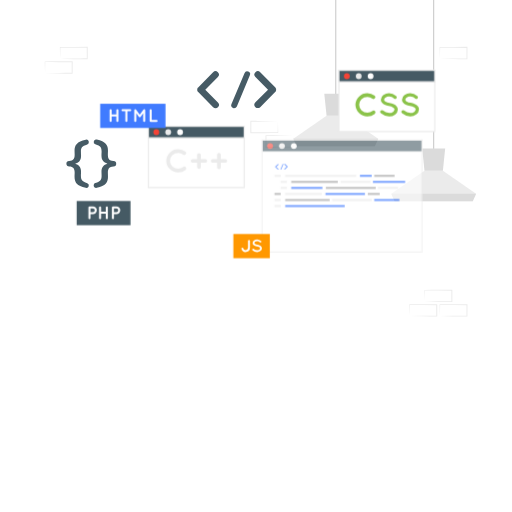
t = 0.00 s
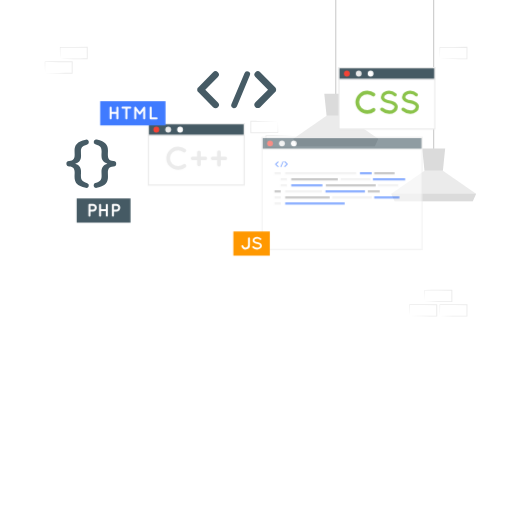
t = 0.19 s
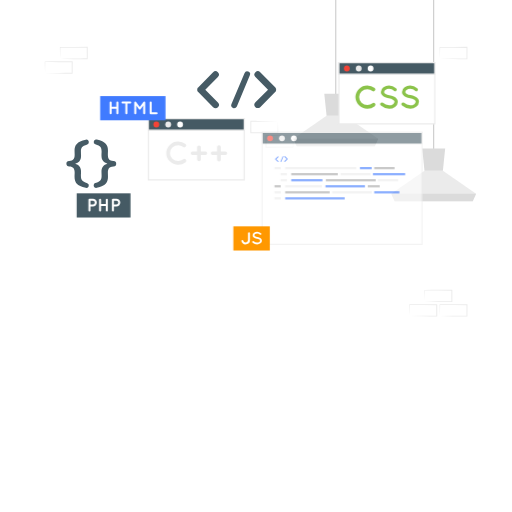
t = 0.56 s
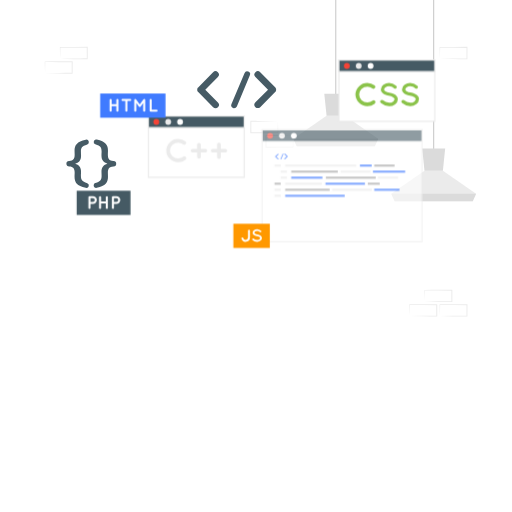
t = 0.75 s
t = 0.94 s: frame unchanged from t = 0.56 s, image omitted
t = 1.31 s: frame unchanged from t = 0.19 s, image omitted

The animated SVG that drew these frames (rendered in a browser with its animation timeline set to each time). Animation: 1 CSS @keyframes rule; one cycle of 1.50 s, repeats indefinitely.

<svg xmlns="http://www.w3.org/2000/svg" xmlns:xlink="http://www.w3.org/1999/xlink" xmlns:svgjs="http://svgjs.com/svgjs" class="animated" id="freepik_stories-coding" viewBox="0 0 500 500" version="1.1"><style>svg#freepik_stories-coding:not(.animated) .animable {opacity: 0;}svg#freepik_stories-coding.animated #freepik--Screens--inject-100 {animation: 1.5s Infinite  linear floating;animation-delay: 0s;}            @keyframes floating {                0% {                    opacity: 1;                    transform: translateY(0px);                }                50% {                    transform: translateY(-10px);                }                100% {                    opacity: 1;                    transform: translateY(0px);                }            }        .animator-hidden { display: none; }</style><g id="freepik--background-complete--inject-100" class="animable" style="transform-origin: 254.305px 203.535px;"><path d="M72.8,172.6c0-.84.11-3.07.11-4,0-4.07-1.45-5.91-5.24-6-1.79-.11-2.84-1.17-2.84-2.67a2.68,2.68,0,0,1,2.84-2.68c3.79-.16,5.24-2,5.24-6.07,0-.95-.11-3.18-.11-4,0-5.4,2.28-8.86,10.92-10.75a2.41,2.41,0,0,1,1.51,4.57c-5.41,1.67-6.19,3.4-6.19,7.19,0,1.11.11,3,.11,4.12,0,4.35-2.12,6.47-5.8,7.64,3.74,1.22,5.8,3.29,5.8,7.63,0,1.18-.11,3-.11,4.13,0,3.79.78,5.52,6.19,7.19a2.41,2.41,0,0,1-1.51,4.57C75.08,181.52,72.8,178.06,72.8,172.6Z" style="fill: rgb(70 91 101);transform-origin: 75.7959px 159.95px;" id="elmh6d9i8x8xi" class="animable"/><path d="M105.46,147.12c0,.84-.11,3.07-.11,4,0,4.12,1.5,5.91,5.29,6.07a2.68,2.68,0,1,1,0,5.35c-3.79.11-5.29,1.95-5.29,6,0,.95.11,3.18.11,4,0,5.46-2.29,8.92-10.92,10.81a2.34,2.34,0,0,1-3.07-2.29,2.31,2.31,0,0,1,1.62-2.28c5.35-1.67,6.13-3.4,6.13-7.19,0-1.12-.11-3-.11-4.13,0-4.34,2.11-6.46,5.79-7.63-3.73-1.23-5.79-3.29-5.79-7.64,0-1.17.11-3,.11-4.12,0-3.79-.78-5.52-6.13-7.19a2.4,2.4,0,0,1,1.45-4.57C103.17,138.26,105.46,141.72,105.46,147.12Z" style="fill: rgb(70 91 101);transform-origin: 102.476px 159.848px;" id="el9yl76dbbr5t" class="animable"/><path d="M212.82,100a3.3,3.3,0,0,1,0,4.67,3.36,3.36,0,0,1-2.29.94,3.46,3.46,0,0,1-2.38-.94L193.57,89.9a.41.41,0,0,1-.26-.32.69.69,0,0,0-.16-.1,1.42,1.42,0,0,1-.15-.42.26.26,0,0,1-.16-.2c-.05-.11-.05-.26-.1-.31s-.11-.21-.11-.26v-.37c0-.1,0-.15,0-.31s0-.21,0-.26V87c0-.1.11-.16.11-.21s0-.26.1-.41,0-.06,0-.11.16-.36.26-.46a.11.11,0,0,1,.11-.11.91.91,0,0,1,.31-.36l14.58-14.79a3.4,3.4,0,0,1,4.67,0,3.3,3.3,0,0,1,0,4.67l-12.3,12.4Z" style="fill: rgb(70 91 101);transform-origin: 203.209px 87.6157px;" id="eljx21lwi87af" class="animable"/><path d="M226.05,101.67l12.71-30.25a2.87,2.87,0,0,1,3.78-1.5A2.79,2.79,0,0,1,244,73.6l-12.71,30.3a2.89,2.89,0,0,1-2.65,1.72,2.58,2.58,0,0,1-1-.21A2.8,2.8,0,0,1,226.05,101.67Z" style="fill: rgb(70 91 101);transform-origin: 235.025px 87.6513px;" id="ellvac29t90rr" class="animable"/><path d="M269.11,89.48a0,0,0,0,1-.05,0,2.58,2.58,0,0,1-.37.37l-14.58,14.78a3.34,3.34,0,0,1-2.33.94,3.38,3.38,0,0,1-2.34-.94,3.3,3.3,0,0,1,0-4.67l12.3-12.4-12.3-12.4a3.3,3.3,0,0,1,0-4.67,3.4,3.4,0,0,1,4.67,0l14.58,14.79a2.55,2.55,0,0,1,.37.36c.05,0,.05.11.05.11a4.88,4.88,0,0,1,.26.46s.05,0,.05.11a2,2,0,0,0,.16.46c0,.06.05.06.05.16v.36c0,.05.05.21.05.26s-.05.21-.05.26v.42s-.05,0-.05.1a3.25,3.25,0,0,0-.16.47s-.05,0-.05.15S269.21,89.27,269.11,89.48Z" style="fill: rgb(70 91 101);transform-origin: 259.076px 87.5657px;" id="elzxl6no5dk9g" class="animable"/><path d="M414.79,294.56l13.36-.27,6.58-.12c2.19,0,4.36,0,6.54-.05l-.44.44-.06-11.18.5.49L428,283.81c-4.41,0-8.82-.11-13.24-.16l.28-.27c0,1.83-.09,3.67-.14,5.53Zm0,0-.14-5.53c0-1.87-.11-3.76-.13-5.65v-.27h.27c4.42-.05,8.83-.16,13.24-.16l13.24-.06h.5v.51l0,11.18V295h-.45c-2.23,0-4.47,0-6.69-.05l-6.66-.12Z" style="fill: rgb(235, 235, 235); transform-origin: 428.145px 288.945px;" id="elafqhnr7jmc" class="animable"/><path d="M429.56,308.67l13.36-.27,6.58-.12c2.19,0,4.36,0,6.54,0l-.44.44-.05-11.19.49.5-13.24-.06c-4.41,0-8.82-.11-13.24-.16l.28-.28c0,1.84-.09,3.68-.13,5.54Zm0,0-.14-5.53c0-1.87-.11-3.76-.13-5.65v-.27h.27c4.42,0,8.83-.16,13.24-.16L456,297h.51v.5l-.05,11.19v.45H456c-2.23,0-4.46,0-6.69-.05l-6.66-.12Z" style="fill: rgb(235, 235, 235); transform-origin: 442.9px 303.07px;" id="elhu83beyrhei" class="animable"/><path d="M400,308.67l13.36-.27,6.58-.12c2.18,0,4.36,0,6.54,0l-.44.44L426,297.48l.5.5-13.24-.06c-4.41,0-8.83-.11-13.24-.16l.27-.28c0,1.84-.08,3.68-.13,5.54Zm0,0-.14-5.53c-.05-1.87-.11-3.76-.13-5.65v-.27H400c4.41,0,8.83-.16,13.24-.16L426.5,297h.5v.5L427,308.67v.45h-.44c-2.23,0-4.47,0-6.69-.05l-6.66-.12Z" style="fill: rgb(235, 235, 235); transform-origin: 413.365px 303.06px;" id="elr442lpiocl" class="animable"/><path d="M58.73,57.44l13.35-.28,6.58-.11c2.19,0,4.37,0,6.55-.06l-.45.45-.05-11.19.5.5L72,46.69c-4.42,0-8.83-.12-13.24-.17l.27-.27c0,1.83-.09,3.67-.13,5.54Zm0,0-.15-5.54c0-1.86-.11-3.75-.13-5.65V46h.28c4.41,0,8.82-.16,13.24-.17l13.24-.06h.5v.5l-.06,11.19v.45h-.44c-2.23,0-4.47,0-6.7-.06l-6.66-.11Z" style="fill: rgb(235, 235, 235); transform-origin: 72.08px 51.84px;" id="elb394iiafgjs" class="animable"/><path d="M44,71.55l13.35-.28,6.58-.11c2.19,0,4.36,0,6.55-.06l-.45.45,0-11.19.5.5L57.2,60.8c-4.42,0-8.83-.12-13.24-.17l.27-.27c0,1.83-.09,3.67-.13,5.54Zm0,0L43.81,66c0-1.86-.11-3.75-.13-5.65v-.27H44c4.41-.05,8.82-.16,13.24-.17l13.24-.06h.5v.5l-.06,11.19V72h-.44c-2.24,0-4.47,0-6.7-.06l-6.66-.11Z" style="fill: rgb(235, 235, 235); transform-origin: 57.33px 65.925px;" id="elu25oxatztzn" class="animable"/><path d="M429.56,57.45l13.36-.28,6.58-.11c2.19-.05,4.36,0,6.54-.05l-.44.44-.05-11.19.49.5L442.8,46.7c-4.41,0-8.82-.11-13.24-.16l.28-.28c0,1.83-.09,3.68-.13,5.54Zm0,0-.14-5.53c0-1.87-.11-3.76-.13-5.66V46h.27c4.42-.05,8.83-.16,13.24-.16L456,45.76h.51v.5l-.05,11.19v.45H456c-2.23,0-4.46,0-6.69-.06l-6.66-.11Z" style="fill: rgb(235, 235, 235); transform-origin: 442.9px 51.83px;" id="elrtiof7oi4ef" class="animable"/><path d="M286.21,132.51l-13.35.28-6.58.11c-2.19,0-4.37,0-6.55,0l.45-.44.05,11.19-.5-.5,13.24.06c4.42,0,8.83.11,13.24.16l-.27.28c0-1.83.09-3.68.13-5.54Zm0,0,.15,5.53c0,1.87.11,3.76.13,5.66V144h-.28c-4.41.05-8.82.16-13.24.16l-13.24.07h-.5v-.5l.06-11.19v-.45h.44c2.23,0,4.47,0,6.7.06l6.66.11Z" style="fill: rgb(235, 235, 235); transform-origin: 272.86px 138.16px;" id="el7qhtbbe7j5k" class="animable"/><path d="M271.44,118.4l-13.35.28-6.58.11c-2.19,0-4.37,0-6.55,0l.45-.44.05,11.19-.5-.5,13.24.06c4.41,0,8.83.11,13.24.16l-.27.28c0-1.83.08-3.68.13-5.54Zm0,0,.14,5.53c.05,1.87.12,3.76.13,5.66v.27h-.28c-4.41,0-8.83.16-13.24.16l-13.24.07h-.5v-.5l.06-11.19V118H245c2.23,0,4.47,0,6.7.06l6.66.11Z" style="fill: rgb(235, 235, 235); transform-origin: 258.08px 124.045px;" id="elj1q81gne6sg" class="animable"/><rect x="423.02" width="1" height="149.23" style="fill: rgb(199, 199, 199); transform-origin: 423.52px 74.615px;" id="elqrkhor0p0he" class="animable"/><polygon points="382.12 189.13 385.45 196.45 461.6 196.45 464.92 189.13 432.5 166.69 414.54 166.69 382.12 189.13" style="fill: rgb(235, 235, 235); transform-origin: 423.52px 181.57px;" id="el9wemgv74o1" class="animable"/><polygon points="412.29 145.07 414.54 166.69 432.5 166.69 434.75 145.07 412.29 145.07" style="fill: rgb(219, 219, 219); transform-origin: 423.52px 155.88px;" id="elpcnzj2ux5zk" class="animable"/><polygon points="382.13 189.14 385.46 196.46 461.61 196.46 464.93 189.14 382.13 189.14" style="fill: rgb(219, 219, 219); transform-origin: 423.53px 192.8px;" id="eloqqz3uhjx8" class="animable"/><rect x="327.41" width="1" height="95.61" style="fill: rgb(199, 199, 199); transform-origin: 327.91px 47.805px;" id="elagiy1jtduio" class="animable"/><polygon points="286.51 135.52 289.84 142.84 365.99 142.84 369.31 135.52 336.89 113.08 318.93 113.08 286.51 135.52" style="fill: rgb(235, 235, 235); transform-origin: 327.91px 127.96px;" id="elw3u6x8yztyo" class="animable"/><polygon points="316.68 91.46 318.93 113.08 336.89 113.08 339.14 91.46 316.68 91.46" style="fill: rgb(219, 219, 219); transform-origin: 327.91px 102.27px;" id="ely82ptz7hc4q" class="animable"/><polygon points="286.51 135.52 289.84 142.84 365.99 142.84 369.31 135.52 286.51 135.52" style="fill: rgb(219, 219, 219); transform-origin: 327.91px 139.18px;" id="eln0t81edh3ve" class="animable"/></g><g id="freepik--Shadow--inject-100" class="animable animator-hidden" style="transform-origin: 250px 426.67px;"><ellipse cx="250" cy="426.67" rx="201.54" ry="16.06" style="fill: rgb(235, 235, 235); transform-origin: 250px 426.67px;" id="elg8xmu0buzd" class="animable"/></g><g id="freepik--Chair--inject-100" class="animable animator-hidden" style="transform-origin: 115.01px 336.99px;"><polygon points="54.45 407.23 175.57 407.23 151.42 266.75 60.85 266.75 54.45 407.23" style="fill: rgb(219, 219, 219); transform-origin: 115.01px 336.99px;" id="el5oriwawn5hy" class="animable"/><polygon points="54.45 407.23 65.07 407.23 71.03 266.75 60.85 266.75 54.45 407.23" style="fill: rgb(166, 166, 166); transform-origin: 62.74px 336.99px;" id="elv0y0kq8ms28" class="animable"/></g><g id="freepik--Desk--inject-100" class="animable animator-hidden" style="transform-origin: 250px 407.775px;"><polygon points="40.74 407.78 93.06 407.53 145.37 407.44 250 407.28 354.63 407.44 406.94 407.53 459.26 407.78 406.94 408.02 354.63 408.11 250 408.27 145.37 408.11 93.06 408.02 40.74 407.78" style="fill: rgb(38, 50, 56); transform-origin: 250px 407.775px;" id="elah1ah0zazvg" class="animable"/></g><g id="freepik--Device--inject-100" class="animable animator-hidden" style="transform-origin: 327.31px 352.88px;"><rect x="259.84" y="405.98" width="7.18" height="4.69" style="fill: rgb(69, 90, 100); transform-origin: 263.43px 408.325px;" id="elc9hvarvq4di" class="animable"/><rect x="269.16" y="405.67" width="7.18" height="4.69" style="fill: rgb(69, 90, 100); transform-origin: 272.75px 408.015px;" id="elksxxv1r01gk" class="animable"/><rect x="278.47" y="405.36" width="7.18" height="4.69" style="fill: rgb(69, 90, 100); transform-origin: 282.06px 407.705px;" id="el52e8l6fo0rb" class="animable"/><rect x="287.79" y="405.05" width="7.18" height="4.69" style="fill: rgb(69, 90, 100); transform-origin: 291.38px 407.395px;" id="elfus02swrp0q" class="animable"/><rect x="297.1" y="404.74" width="7.18" height="4.69" style="fill: rgb(69, 90, 100); transform-origin: 300.69px 407.085px;" id="elyuyvcmse9gq" class="animable"/><rect x="306.42" y="404.43" width="7.18" height="4.69" style="fill: rgb(69, 90, 100); transform-origin: 310.01px 406.775px;" id="elu94b25qar6" class="animable"/><rect x="315.73" y="404.12" width="7.18" height="4.69" style="fill: rgb(69, 90, 100); transform-origin: 319.32px 406.465px;" id="elb2fqhr39h06" class="animable"/><rect x="325.05" y="403.81" width="7.18" height="4.69" style="fill: rgb(69, 90, 100); transform-origin: 328.64px 406.155px;" id="el3ounhub9w3o" class="animable"/><rect x="334.36" y="403.5" width="7.18" height="4.69" style="fill: rgb(69, 90, 100); transform-origin: 337.95px 405.845px;" id="elnpsxtqzudfk" class="animable"/><polygon points="343.3 413.36 258.08 413.36 258.08 407.66 343.3 405.28 343.3 413.36" style="fill: rgb(55, 71, 79); transform-origin: 300.69px 409.32px;" id="elour9hs231ss" class="animable"/><polygon points="426.48 390.86 285.8 390.86 308.17 286.12 448.85 286.12 426.48 390.86" style="fill: rgb(69, 90, 100); transform-origin: 367.325px 338.49px;" id="elm9yrk75v3o" class="animable"/><polygon points="431.68 390.86 291 390.86 313.37 286.12 454.06 286.12 431.68 390.86" style="fill: rgb(55, 71, 79); transform-origin: 372.53px 338.49px;" id="elnh7nksnp8s8" class="animable"/><path d="M383.75,340.68a10.58,10.58,0,0,1-10.08,8.7,7.24,7.24,0,0,1-7.32-8.7,10.59,10.59,0,0,1,10.08-8.7A7.24,7.24,0,0,1,383.75,340.68Z" style="fill: rgb(38, 50, 56); transform-origin: 375.05px 340.68px;" id="eln81ozw1v1di" class="animable"/><polygon points="366.09 306.08 362.7 321.98 359.63 321.98 363.02 306.08 366.09 306.08" style="fill: rgb(38, 50, 56); transform-origin: 362.86px 314.03px;" id="elyypha9teynl" class="animable"/><polygon points="372.64 306.08 369.25 321.98 366.17 321.98 369.56 306.08 372.64 306.08" style="fill: rgb(38, 50, 56); transform-origin: 369.405px 314.03px;" id="eloum12c7cro" class="animable"/><polygon points="379.18 306.08 375.79 321.98 372.72 321.98 376.11 306.08 379.18 306.08" style="fill: rgb(38, 50, 56); transform-origin: 375.95px 314.03px;" id="elpjymj64vv6" class="animable"/><polygon points="385.73 306.08 382.34 321.98 379.26 321.98 382.65 306.08 385.73 306.08" style="fill: rgb(38, 50, 56); transform-origin: 382.495px 314.03px;" id="elq90xpyj8o8h" class="animable"/><polygon points="392.27 306.08 388.88 321.98 385.81 321.98 389.2 306.08 392.27 306.08" style="fill: rgb(38, 50, 56); transform-origin: 389.04px 314.03px;" id="elani38aepq8u" class="animable"/><polygon points="398.82 306.08 395.43 321.98 392.35 321.98 395.74 306.08 398.82 306.08" style="fill: rgb(38, 50, 56); transform-origin: 395.585px 314.03px;" id="elx3ywyfqyv2l" class="animable"/><polygon points="389.89 418.21 320.7 418.21 320.7 412.84 389.89 410.6 389.89 418.21" style="fill: rgb(69, 90, 100); transform-origin: 355.295px 414.405px;" id="elvehvkubqbg" class="animable"/><polygon points="408.71 418.2 371.56 418.2 349.18 359.52 386.33 359.52 408.71 418.2" style="fill: rgb(69, 90, 100); transform-origin: 378.945px 388.86px;" id="elth6wycewfk" class="animable"/><polygon points="414.82 418.2 377.67 418.2 355.3 359.52 392.45 359.52 414.82 418.2" style="fill: rgb(38, 50, 56); transform-origin: 385.06px 388.86px;" id="elor83vmai33i" class="animable"/><path d="M273.78,419.64H202.44c-6.09,0,2.72-17.33,24.94-24S280.79,413.14,273.78,419.64Z" style="fill: rgb(55, 71, 79); transform-origin: 237.672px 407.064px;" id="elfnryasb67th" class="animable"/><path d="M245.79,419.64a21.77,21.77,0,0,1,1-5.81,24.6,24.6,0,0,1,2.4-5.43,19.71,19.71,0,0,1,3.78-4.6,17,17,0,0,1,5-3.13c-.77.62-1.64,1.06-2.34,1.74l-1.1.93-1,1a24.68,24.68,0,0,0-3.46,4.56,34.27,34.27,0,0,0-2.53,5.16A41.66,41.66,0,0,0,245.79,419.64Z" style="fill: rgb(38, 50, 56); transform-origin: 251.88px 410.155px;" id="elzduo95y8gp" class="animable"/><path d="M254.24,403.15a45.87,45.87,0,0,1,11.88,5.93,25.89,25.89,0,0,1,5,4.5,15.48,15.48,0,0,1,1.85,2.83,8.54,8.54,0,0,1,.84,3.23,9.4,9.4,0,0,0-1.27-3,15.4,15.4,0,0,0-2-2.55,33.82,33.82,0,0,0-5-4.19c-1.77-1.28-3.64-2.42-5.52-3.55-.94-.56-1.9-1.1-2.87-1.63S255.22,403.67,254.24,403.15Z" style="fill: rgb(38, 50, 56); transform-origin: 264.025px 411.395px;" id="el1cu0wkwo3ew" class="animable"/></g><g id="freepik--Character--inject-100" class="animable animator-hidden" style="transform-origin: 203.98px 300.851px;"><path d="M149.9,201.31c-3.4-6.59-15.58-20.27-30.09-12.95-20.69,10.45-12.25,53.56-19.54,69.72-13.2,29.28-7.35,53.06,9.88,52.38,19.32-.77,31.62-25.1,19.37-67.06-7.67-26.24-3.45-40,2-40.63s10.17,5.2,10.17,5.2Z" style="fill: rgb(38, 50, 56); transform-origin: 121.476px 248.369px;" id="elkts8v06305m" class="animable"/><path d="M148.44,198.88a44.35,44.35,0,0,0-6.94-8.07,26.05,26.05,0,0,0-9.24-5.56,17.85,17.85,0,0,0-10.94-.15,23,23,0,0,0-9.4,5.62,25.84,25.84,0,0,0-5.73,9.3,47.45,47.45,0,0,0-2.39,10.51,95.08,95.08,0,0,0,.39,21.27,141.87,141.87,0,0,1,1.15-21.06,50.76,50.76,0,0,1,2.62-10,24.33,24.33,0,0,1,5.38-8.57,21.48,21.48,0,0,1,8.56-5.23,16.55,16.55,0,0,1,9.9-.16,26.5,26.5,0,0,1,9.07,4.82,43.21,43.21,0,0,1,4,3.45C146.08,196.25,147.28,197.55,148.44,198.88Z" style="fill: rgb(38, 50, 56); transform-origin: 125.911px 208.057px;" id="elsr2c1po59uc" class="animable"/><path d="M125.65,228.84c.92,4.24,2.31,8.36,3.54,12.52s2.56,8.27,3.71,12.43,2.16,8.34,2.88,12.57a65.85,65.85,0,0,1,1.09,12.74,33.48,33.48,0,0,1-2.34,12.33,36.52,36.52,0,0,1-7,10.47A27,27,0,0,1,117,308.78a24.08,24.08,0,0,1-6.24,1.36,21.62,21.62,0,0,1-3.22,0,11.15,11.15,0,0,1-3.18-.53,16.11,16.11,0,0,0,6.43,1,25.31,25.31,0,0,0,6.51-1,26.59,26.59,0,0,0,6.07-2.64,29.64,29.64,0,0,0,5.26-4.06,34.63,34.63,0,0,0,4.31-5.06l.92-1.38.87-1.42a25.43,25.43,0,0,0,1.54-3,34.89,34.89,0,0,0,2.6-13c.12-8.87-1.91-17.5-4.48-25.79-1.29-4.16-2.76-8.25-4.27-12.31S127,233,125.65,228.84Z" style="fill: rgb(38, 50, 56); transform-origin: 121.618px 269.735px;" id="elhd9fe2v9o6j" class="animable"/><path d="M151.18,201.08c-.29-2-2.19-4.34-3.55-4.47s-10.25,5.69-10.64,8.31,4.27,4,4.27,4Z" style="fill: #407BFF; transform-origin: 144.073px 202.764px;" id="el6v5kz90g1qk" class="animable"/><path d="M152.05,294.15C181.54,312,223,330.31,237.49,327.6c11.74-2.18,55.7-34.14,57.89-36,5.41-4.57-20.39-45.4-26.92-41.55-8.23,4.84-39.61,35.32-43.18,35.33-3.72,0-30.27-3.55-60.73-8C143.5,274.39,133.75,283.11,152.05,294.15Z" style="fill: rgb(173, 99, 89); transform-origin: 219.264px 288.831px;" id="elab8z2f2z51q" class="animable"/><path d="M275.84,236.25c7.05-3.6,14.83-8.29,23.07-9.23s16.49,9,16.9,12.1-.1,22.88-8.31,24-5.24-14.44-5.78-16.1-1.13-3.8-2.66-3.44-26.93,16.84-26.93,16.84Z" style="fill: rgb(173, 99, 89); transform-origin: 294.02px 245.068px;" id="elbojfciz6y4u" class="animable"/><path d="M276.52,237.31c.46-.06,21.31-11.67,29.54-12.61s16.5,9,16.91,12.1-.11,22.88-8.32,24-5.23-14.44-5.77-16.1-1.14-3.8-2.67-3.44-26.93,16.84-26.93,16.84Z" style="fill: rgb(173, 99, 89); transform-origin: 299.795px 242.748px;" id="el1nxim74we0w" class="animable"/><path d="M311.73,260.1c-1.19-1.16-1.62-3.09-2-4.67a17.05,17.05,0,0,1-.4-5.28,28.08,28.08,0,0,0,.4-4.65,9.12,9.12,0,0,0-1.73-4.19c-.78-1.07-1.94-.51-2.92,0a38.76,38.76,0,0,0-4.2,2.62c-1.47,1-2.91,2-4.36,3a44.15,44.15,0,0,0-4.42,3.26c-.1.09,0,.28.13.21a44,44,0,0,0,3.92-2.43q2.19-1.41,4.41-2.78c1.38-.85,2.72-1.77,4.12-2.6.49-.29,1.46-1,2.08-.93s1.16,1.55,1.36,2a7.78,7.78,0,0,1,.31,4.48,23.73,23.73,0,0,0-.25,4.61,12.07,12.07,0,0,0,.91,4.24,17.24,17.24,0,0,0,2.43,3.27C311.62,260.44,311.86,260.23,311.73,260.1Z" style="fill: rgb(38, 50, 56); transform-origin: 301.913px 250.515px;" id="elqihhrzpvtbq" class="animable"/><path d="M253.34,262.33s20-23.77,24.18-28.52c8.41-9.53,46.25-31.21,51.75-32.54s9,9.83-16.54,25.33c-13.49,8.17-14.94,16.71-14.06,21.22s6.34,12.4,14,11.17,11.08-13,17.94-15.21,3.94,11.31,0,19.41S318.39,278.62,312.11,282s-25.56,14.9-25.56,14.9Z" style="fill: rgb(173, 99, 89); transform-origin: 294.036px 249.031px;" id="el1djnrsc65ex" class="animable"/><path d="M321.4,252.35c-2.58,2.62-5.46,5.94-9.23,6.58s-6.78-1.53-9-4.48-3.82-6.5-3.42-10.3a17.91,17.91,0,0,1,4.1-9.27,43.33,43.33,0,0,1,9.44-8.27c.15-.11,0-.33-.19-.23-3.31,2-13.65,8-14.55,17.93-.37,4.07,1.28,7.43,3.56,10.49,2.1,2.82,5,5.42,8.7,5.23,4.57-.24,8-4.43,10.84-7.6C321.76,252.29,321.53,252.22,321.4,252.35Z" style="fill: rgb(38, 50, 56); transform-origin: 310.088px 243.197px;" id="el0en7y7vtu8n" class="animable"/><path d="M221.5,282.27l-34.14,32.41s-22.68-10.06-39.73-22.19.54-19.63,28.69-16.68S221.5,282.27,221.5,282.27Z" style="fill: #407BFF; transform-origin: 181.211px 294.924px;" id="elfdjl7lsbhtu" class="animable"/><path d="M179.22,310.82l-.45-.22c0-.07,0-.13,0-.2a26.12,26.12,0,0,0-1.61-8,6.91,6.91,0,0,0-2.42-3.13,5,5,0,0,0-1.84-.71,15,15,0,0,0-2-.07,27.56,27.56,0,0,0-8,1.61c-.71.25-1.42.52-2.12.81l-.39-.23c.79-.33,1.58-.64,2.38-.93a28.28,28.28,0,0,1,8.14-1.66,14.92,14.92,0,0,1,2.1.08,5.31,5.31,0,0,1,2,.76,7.3,7.3,0,0,1,2.58,3.31,26.17,26.17,0,0,1,1.66,8.13Zm23.37-31.73-.15.41c-1.25,3.33-2.82,6.68-5.54,9a9.35,9.35,0,0,1-4.8,2.08,9.51,9.51,0,0,1-5.15-1c-3.23-1.54-5.88-4.06-8.4-6.59s-4.77-5.11-7.19-7.63h0l-.18,0c2.43,2.57,4.77,5.23,7.25,7.78a31.8,31.8,0,0,0,8.43,6.69,9.18,9.18,0,0,0,10.23-1.12c2.78-2.4,4.36-5.79,5.64-9.12.06-.16.12-.31.17-.47Zm-18,34.3c1.78.84,2.8,1.29,2.8,1.29l0,0C186.47,314.21,185.51,313.8,184.56,313.39Z" style="fill: rgb(255, 255, 255); transform-origin: 181.645px 295.02px;" id="elea4q4m90npr" class="animable"/><path d="M178.91,308.74c6.89-7.49,14.31-14.51,21.85-21.36q3.19-2.91,6.53-5.67a.07.07,0,0,1,.1.09c-3.52,3.66-7.19,7.19-10.84,10.73s-7.34,7.08-11.1,10.53c-2.12,1.95-4.23,3.9-6.4,5.81C179,309,178.82,308.83,178.91,308.74Z" style="fill: rgb(38, 50, 56); transform-origin: 193.141px 295.308px;" id="elsx5ouej77z8" class="animable"/><g id="els3r3lfg2mba"><path d="M201.55,301.21l-14.19,13.47s-22.68-10.06-39.73-22.19c-6.94-4.94-8.14-9.11-5.23-12.11Z" style="opacity: 0.1; transform-origin: 171.235px 297.53px;" class="animable" id="ellxg50j3jizo"/></g><path d="M199.26,407.41H85.13s24.79-95.74,47.73-122.7c.51-.62,1-1.2,1.58-1.75.11-.13.2-.22.31-.33a24.13,24.13,0,0,1,6.13-4.74c.4-.22.8-.42,1.22-.61,8.84-4.06,18.17-.69,24.91,5.07,2.14,1.83,26.33,33.31,28.47,45.31,1.85,10.59-5.31,22-5.31,22Z" style="fill: #407BFF; transform-origin: 142.195px 341.453px;" id="elrvvxyxcewc" class="animable"/><path d="M173,345.53A98.94,98.94,0,0,0,158.63,348c-2.35.62-4.65,1.35-6.95,2.13-1.15.38-2.3.73-3.46,1.08a15.63,15.63,0,0,1-3.71.73.09.09,0,0,0,0,.17,25.29,25.29,0,0,0,3.59-.09,26.72,26.72,0,0,0,3.41-.68c2.38-.61,4.74-1.33,7.12-2,4.8-1.28,9.59-2.56,14.48-3.49C173.33,345.89,173.27,345.51,173,345.53Z" style="fill: rgb(38, 50, 56); transform-origin: 158.847px 348.833px;" id="elp576w9mezfc" class="animable"/><path d="M185.1,349.74a108.06,108.06,0,0,0-12.07-.48c-2,0-4,.2-6,.41-.95.11-1.91.22-2.86.35s-2.08.43-3.13.56c-.11,0-.11.18,0,.17,1-.09,2,0,3-.05l3-.1c2-.07,4-.11,6-.2,4-.17,8-.3,12.05-.33C185.33,350.07,185.31,349.76,185.1,349.74Z" style="fill: rgb(38, 50, 56); transform-origin: 173.111px 349.998px;" id="el25qebkwm54m" class="animable"/><g id="elp1v2agxexto"><g style="opacity: 0.1; transform-origin: 168.432px 327.878px;" class="animable" id="el55j9ec7awh3"><path d="M162.1,334a1.55,1.55,0,0,1,.66,2,1.17,1.17,0,0,1-.88.49,1.8,1.8,0,0,1-1.18-.31l-8.56-5.84c-.07,0-.11-.06-.16-.12l-.08,0a1,1,0,0,1-.13-.18.17.17,0,0,1-.1-.08s-.06-.11-.09-.13-.07-.09-.08-.11l-.05-.16a.5.5,0,0,1-.07-.13.41.41,0,0,0,0-.11l-.05-.16c0-.05,0-.07,0-.1s0-.11,0-.18,0,0,0,0a1.08,1.08,0,0,1,0-.21s0-.05,0-.05a.29.29,0,0,1,.09-.17l4.36-7a1.5,1.5,0,0,1,2.07-.18,1.55,1.55,0,0,1,.66,2l-3.69,5.87Z" id="eleknlh3avu9s" class="animable" style="transform-origin: 157.112px 328.718px;"/><path d="M168.2,334.17l1.34-13.62a1.06,1.06,0,0,1,1.47-.81,1.57,1.57,0,0,1,1.16,1.55l-1.34,13.64a1,1,0,0,1-.93.85,1.18,1.18,0,0,1-.48,0A1.57,1.57,0,0,1,168.2,334.17Z" id="elo8gklfeil3j" class="animable" style="transform-origin: 170.184px 327.728px;"/><path d="M185.54,327.18s0,0,0,0a.82.82,0,0,1-.11.17l-4.36,7a1.23,1.23,0,0,1-.91.5,1.84,1.84,0,0,1-1.16-.32,1.54,1.54,0,0,1-.66-2l3.69-5.87-7.21-4.89a1.55,1.55,0,0,1-.66-2,1.5,1.5,0,0,1,2.07-.18l8.55,5.84a1.27,1.27,0,0,1,.21.14s0,0,0,0a1.46,1.46,0,0,1,.18.2s0,0,0,0a1.5,1.5,0,0,0,.14.2s0,0,0,.06l.05.16.06.11s0,.09,0,.11l0,.18s0,0,0,.05a1.87,1.87,0,0,0,0,.21s0,0,0,.07Z" id="elibr9n69l14l" class="animable" style="transform-origin: 179.78px 327.056px;"/></g></g><path d="M192.61,365.12a4.59,4.59,0,0,1-.49.26l-1,.44c-.32.14-.66.23-1,.35a12.9,12.9,0,0,1-2,.49,10.4,10.4,0,0,1-4.19-.27,6.33,6.33,0,0,1-1.87-1,7.35,7.35,0,0,1-1.41-1.59,13.25,13.25,0,0,1-1.69-3.83,38.73,38.73,0,0,1-1.19-8.22c0-.48,0-1,0-1.44,0-.18,0-.36,0-.54-.14-4.87.1-9.73.36-14.58.3-5.51.7-11,.82-16.52,0-2.42.06-4.85-.08-7.26,0-.11,0-.22,0-.33s0-.43,0-.65a26.12,26.12,0,0,0-1.61-8,6.91,6.91,0,0,0-2.42-3.13,5,5,0,0,0-1.84-.71,15,15,0,0,0-2-.07,27.56,27.56,0,0,0-8,1.61,53.63,53.63,0,0,0-5.14,2.15l-.39.18c-3.15,1.52-6.19,3.28-9.2,5.07-4.74,2.82-9.4,5.78-14.3,8.34-1.67.86-3.36,1.68-5.09,2.4l-.2.09q-1.12.46-2.28.87a27.17,27.17,0,0,1-8.12,1.65,15,15,0,0,1-4.52-.6c0-.07,0-.13.08-.19a15.11,15.11,0,0,0,4.44.55,27,27,0,0,0,8-1.67c.75-.27,1.5-.56,2.24-.86l.21-.09c1.73-.73,3.42-1.54,5.08-2.41,4.87-2.56,9.52-5.53,14.26-8.37,2.93-1.74,5.9-3.47,9-5l.38-.19a57.32,57.32,0,0,1,5.41-2.29,28.28,28.28,0,0,1,8.14-1.66,14.92,14.92,0,0,1,2.1.08,5.31,5.31,0,0,1,2,.76,7.3,7.3,0,0,1,2.58,3.31,26.17,26.17,0,0,1,1.66,8.13c0,.29,0,.58.05.87a1.72,1.72,0,0,1,0,.32c.14,2.37.14,4.74.1,7.1-.11,5.53-.49,11-.79,16.54-.25,4.64-.49,9.28-.4,13.91,0,.18,0,.36,0,.54,0,.69,0,1.37.07,2.06a38.13,38.13,0,0,0,1.15,8.12,12.84,12.84,0,0,0,1.62,3.71,7.33,7.33,0,0,0,1.33,1.5,5.76,5.76,0,0,0,1.73,1,10,10,0,0,0,4,.27,13.56,13.56,0,0,0,2-.47c.32-.12.64-.21,1-.34l.92-.42.6-.31Zm2.78-37.88a88,88,0,0,0-6.27,7c-3.88,4.79-7.41,9.84-11,14.88l-.45.64-1.33,1.88c-2.46,3.47-4.95,6.95-7.59,10.29-.07.09-.14.19-.22.28-1.74,2.19-3.54,4.32-5.46,6.35a49.63,49.63,0,0,1-8.05,7.07,23.17,23.17,0,0,1-2.25,1.44c-.76.48-1.57.86-2.36,1.27a7.6,7.6,0,0,1-5.09.78,10.4,10.4,0,0,1-4.57-2.53,24.89,24.89,0,0,1-3.53-4,67.23,67.23,0,0,1-5.44-9.24c-3.21-6.42-5.94-13.07-8.76-19.67a196,196,0,0,0-9.26-19.48c-.35-.61-.71-1.21-1.08-1.81l-.21.52c.31.5.61,1,.9,1.52a193,193,0,0,1,9.19,19.45c2.84,6.59,5.58,13.24,8.81,19.67a69.06,69.06,0,0,0,5.5,9.3,25.64,25.64,0,0,0,3.6,4.05,10.7,10.7,0,0,0,4.77,2.61,8,8,0,0,0,5.34-.82c.81-.41,1.63-.8,2.39-1.28s1.54-.94,2.28-1.46a51.91,51.91,0,0,0,8.1-7.14c1.9-2,3.7-4.16,5.42-6.34.08-.09.15-.19.22-.28,2.66-3.37,5.15-6.87,7.62-10.37l1.08-1.53.44-.64c3.62-5.16,7.2-10.34,11.17-15.24a85.77,85.77,0,0,1,6.11-6.84C195.44,327.46,195.42,327.35,195.39,327.24Zm-54.8,72.23c-4.46-5.62-8.84-11.34-13.67-16.66s-10.18-10.34-16.73-13.46a24.39,24.39,0,0,0-5.13-1.66,24,24,0,0,0-2.68-.4,24.33,24.33,0,0,0-2.7-.05,22.45,22.45,0,0,0-3,.26l-.06.18a21.85,21.85,0,0,1,3-.26,26.7,26.7,0,0,1,2.68.06,23.39,23.39,0,0,1,2.64.42,23.81,23.81,0,0,1,5.08,1.67c6.48,3.11,11.81,8.15,16.61,13.43s9.18,11,13.63,16.67c2.06,2.6,4.14,5.2,6.29,7.74h.46C144.86,404.81,142.72,402.14,140.59,399.47Zm54.84-16.4c-.69,1.84-1.36,3.67-2,5.51-2.29,6.31-4.5,12.65-7.11,18.83h.5c2.59-6.13,4.79-12.41,7.08-18.66.57-1.56,1.15-3.13,1.73-4.69Zm-10.43,10c-.09-.52-.17-1.05-.28-1.58l-.36-1.56c-.21-1-.54-2.06-.83-3.09a55.43,55.43,0,0,0-5.11-11.71,83.27,83.27,0,0,0-9.38-13,2.91,2.91,0,0,1-.24-.27c-2-2.31-4.1-4.53-6.22-6.72-6-6.09-12.24-11.84-18.24-17.87-3-3-5.92-6.1-8.7-9.32-.7-.8-1.39-1.61-2.06-2.43s-1.34-1.65-2-2.51a31.48,31.48,0,0,1-2.89-4.83,1.15,1.15,0,0,1-.12-.25,3.73,3.73,0,0,1-.2-.4,30.61,30.61,0,0,1-2.74-12.33,40.23,40.23,0,0,1,1.92-12.54c.15-.49.32-1,.49-1.47l-.23.36q-.19.54-.36,1.08a40.39,40.39,0,0,0-2,12.57,30.91,30.91,0,0,0,2.71,12.42c.06.14.12.27.19.4a.85.85,0,0,0,.13.25,32.55,32.55,0,0,0,2.89,4.89c.62.87,1.29,1.7,2,2.52s1.35,1.64,2.05,2.44c2.78,3.23,5.71,6.32,8.7,9.35,6,6,12.27,11.81,18.2,17.89,2.14,2.2,4.24,4.46,6.24,6.78.09.09.16.18.24.27a81.94,81.94,0,0,1,9.28,12.89A55.67,55.67,0,0,1,183.16,387c.28,1,.6,2,.81,3.07l.36,1.55c.1.52.18,1.05.28,1.57a21.41,21.41,0,0,1-2,14.23h.48a21.78,21.78,0,0,0,1.9-14.3Zm5.64-77-.55-.27c-3.56-1.7-7.19-3.21-10.85-4.65l-.44-.18c-3.17-1.25-6.36-2.46-9.52-3.71-3.48-1.39-6.94-2.82-10.3-4.46l-1.27-.64-.4-.21a48.45,48.45,0,0,1-7.89-5,26,26,0,0,1-7.24-8.39,19.47,19.47,0,0,1-1.88-5.21,18.48,18.48,0,0,1-.28-5.09,4.78,4.78,0,0,0-.42.26,19.19,19.19,0,0,0,.31,4.9,20.21,20.21,0,0,0,1.94,5.32,26.42,26.42,0,0,0,7.35,8.49,50.49,50.49,0,0,0,7.73,4.87l.39.2,1.51.76c3.38,1.65,6.85,3.07,10.33,4.45,3.21,1.27,6.45,2.48,9.66,3.75l.44.17c3.62,1.42,7.2,2.9,10.71,4.58l.9.43C190.79,316.43,190.71,316.29,190.64,316.15Z" style="fill: rgb(255, 255, 255); transform-origin: 146.125px 342.84px;" id="elrmt5xbcxef" class="animable"/><path d="M128.7,287.17c-19.78,20.38-67.38,97.37-52.71,112s96.54,5.48,119.12,1.15c7.54-1.45-10.58-51.13-18.7-52.3-6.77-1-46.73,6.78-48.11,5-1.12-1.42,6.91-20,15.83-50C154.42,268.52,137.44,278.16,128.7,287.17Z" style="fill: rgb(173, 99, 89); transform-origin: 135.067px 342.919px;" id="eljoy5nd76m5c" class="animable"/><path d="M215.14,341.4c17,.22,21.34,2.89,35.79-4.55,9.48-4.88,16.67-.92,10.3,8.16-10.42,14.85-32.42,19.18-40.48,18.48Z" style="fill: rgb(173, 99, 89); transform-origin: 239.394px 349.152px;" id="elt07yh0u96rc" class="animable"/><path d="M168.46,350.69s20.29-7.54,38.44-9.1c12.55-1.08,40.12-.38,61.92,30.25,5.17,7.26,7.39,21.28-5.37,12.48-9.06-6.24-12.91-12.95-18.85-15.62,0,0,.71,18.17-6.77,23.06a164.86,164.86,0,0,1-20.46,11.41,35.55,35.55,0,0,1-2.48-3.64s-7.42,3.92-19.78.81Z" style="fill: rgb(173, 99, 89); transform-origin: 220.686px 372.244px;" id="elbcty7rniehf" class="animable"/><path d="M219,342.47c5.33,3.9,16.48,12.36,23.2,22.45,7.46,11.2,18.81,34.8,10.48,40.22-6.11,4-11.23-4.65-11.23-4.65s2.63,10.74-3.67,13.13c-5.74,2.17-9.31-4.74-9.31-4.74s.48,6.79-5.45,7.82c-7.14,1.23-7-13.2-15.29-18.2C205.91,397.38,219,342.47,219,342.47Z" style="fill: rgb(173, 99, 89); transform-origin: 231.581px 379.622px;" id="elavhytwr5opw" class="animable"/><path d="M229.08,370.82c4.41,4.49,11.81,17.26,12.54,29.42,0,.28-.19.44-.25.19A132.49,132.49,0,0,0,229,370.89C228.94,370.83,229,370.77,229.08,370.82Z" style="fill: rgb(38, 50, 56); transform-origin: 235.298px 385.678px;" id="elejy1k8ovhv" class="animable"/><path d="M218,378.68c3.41,4.27,10.44,17.76,10.76,30.12,0,.27-.21.42-.27.17a141.63,141.63,0,0,0-10.6-30.22A.07.07,0,0,1,218,378.68Z" style="fill: rgb(38, 50, 56); transform-origin: 223.324px 393.882px;" id="elqh1zmil7tje" class="animable"/><path d="M244.62,368.59c5.19,2.43,8.31,5.63,12.41,9.51a75,75,0,0,0,6.31,5.49c2,1.53,5,3.84,7.66,2.32,1.47-.84,1.74-2.74,1.67-4.28a12,12,0,0,0-1.25-5c0-.07.1-.15.14-.07a16.15,16.15,0,0,1,1.63,4.36,7.36,7.36,0,0,1-.15,4.31c-1.26,2.87-4.85,2.72-7.22,1.52a24.19,24.19,0,0,1-4-2.72c-1.2-1-2.35-2-3.48-3-2.31-2.13-4.5-4.4-6.79-6.56a70.7,70.7,0,0,0-7.08-5.71C244.42,368.69,244.52,368.54,244.62,368.59Z" style="fill: rgb(38, 50, 56); transform-origin: 258.949px 378.07px;" id="ellru4t3mjqv" class="animable"/><path d="M253.08,389.42c-.93-3.31-6.57-17.36-8.59-20.72a.08.08,0,0,1,.13-.09c3.62,4.66,8.79,16.35,9.86,20s2.2,8.2,1.62,12c-.86,5.67-4.79,6.17-6.22,6.23a7.4,7.4,0,0,1-4.7-1.52,15.08,15.08,0,0,1-3.75-4.78c-.05-.09.07-.18.13-.09,1.62,2.53,4.55,5.24,7.69,5.3a5.19,5.19,0,0,0,3.8-1.36,6.74,6.74,0,0,0,1.6-4.43A31.56,31.56,0,0,0,253.08,389.42Z" style="fill: rgb(38, 50, 56); transform-origin: 248.838px 387.714px;" id="el8bypaeqcexr" class="animable"/><path d="M228.75,408.8c.68.79,1.95,3.39,4.46,4.29a5.92,5.92,0,0,0,5.5-.38,7.43,7.43,0,0,0,2.82-4.84,47.61,47.61,0,0,0-.09-7.32c0-.12.13-.15.15,0a27,27,0,0,1,.53,7.94,7.82,7.82,0,0,1-3,5.32,5.89,5.89,0,0,1-6.13.33c-1-.53-3.83-3.06-4.45-5.22C228.5,408.83,228.72,408.76,228.75,408.8Z" style="fill: rgb(38, 50, 56); transform-origin: 235.372px 407.647px;" id="elrdbi5ambvo" class="animable"/><path d="M208.46,397.56a14.12,14.12,0,0,1,2.1,2.4c.68.88,1.32,1.8,1.95,2.72a32.92,32.92,0,0,1,3.1,6c.86,2.1,1.58,4.4,3.25,6a5.36,5.36,0,0,0,6.18,1.1,5.24,5.24,0,0,0,2.38-2.58,10.33,10.33,0,0,0,1-3.81.08.08,0,1,1,.16,0,18.4,18.4,0,0,1-.26,3.55,6.26,6.26,0,0,1-1.57,2.82,6,6,0,0,1-6.12,1.28c-2.3-.8-3.77-2.84-4.76-5-1.1-2.37-1.94-4.83-3.15-7.15-.64-1.22-1.26-2.45-2-3.62S209,399,208.31,397.7C208.26,397.6,208.36,397.48,208.46,397.56Z" style="fill: rgb(38, 50, 56); transform-origin: 218.441px 407.461px;" id="eltdpgwvg9cbo" class="animable"/><path d="M201.09,401.39a49.16,49.16,0,0,0,9.42-.5c.1,0,.19.27.1.3a21.38,21.38,0,0,1-4.73.8,16.1,16.1,0,0,1-4.79-.43C201,401.54,201,401.38,201.09,401.39Z" style="fill: rgb(38, 50, 56); transform-origin: 205.835px 401.455px;" id="elk4ez0stah9d" class="animable"/><path d="M87.39,370.14a121.78,121.78,0,0,1,15.42-8.42,117.63,117.63,0,0,1,16.3-6c3.17-.94,6.38-1.73,9.58-2.53a.08.08,0,1,1,0,.15,149.53,149.53,0,0,0-16.46,5.82q-8,3.29-15.94,6.85c-3,1.35-5.9,2.84-8.83,4.29A.12.12,0,0,1,87.39,370.14Z" style="fill: rgb(38, 50, 56); transform-origin: 108.089px 361.743px;" id="elg57gswavgo6" class="animable"/><path d="M88.07,335.35l47.07-.65s9.2-23.05,12.93-43.64-13.31-14.61-31.39,7.16S88.07,335.35,88.07,335.35Z" style="fill: #407BFF; transform-origin: 118.329px 306.864px;" id="el49zv09soq29" class="animable"/><path d="M143.53,309.88c0,.15-.08.3-.13.45-3.15,1.91-6.31,3.79-9.58,5.5-1.67.86-3.36,1.68-5.09,2.4l-.2.09q-1.12.46-2.28.87a27.17,27.17,0,0,1-8.12,1.65,15.12,15.12,0,0,1-7.72-1.93l-.24-.13-.76-.46a21.21,21.21,0,0,1-5.09-4.78l.07-.1a21.37,21.37,0,0,0,4.65,4.41,10.85,10.85,0,0,0,1.11.7l.11.07a15.07,15.07,0,0,0,7.87,2,27,27,0,0,0,8-1.67c.75-.27,1.5-.56,2.24-.86l.21-.09c1.73-.73,3.42-1.54,5.08-2.41C137,313.81,140.29,311.85,143.53,309.88Zm-29.72,14.31a54.47,54.47,0,0,0-3.4-5.28l-.26-.36a32.92,32.92,0,0,0-2.67-3.11,16.17,16.17,0,0,0-2.83-2.33l-.26.33a16.17,16.17,0,0,1,2.78,2.31c.66.67,1.28,1.37,1.87,2.1l.37.47a50.5,50.5,0,0,1,4,6.1c1.94,3.41,3.66,6.93,5.28,10.51h.52C117.56,331.27,115.8,327.67,113.81,324.19ZM135.64,328c-.7-.8-1.39-1.61-2.06-2.43s-1.34-1.65-2-2.51a31.48,31.48,0,0,1-2.89-4.83,1.15,1.15,0,0,1-.12-.25,3.73,3.73,0,0,1-.2-.4,30.61,30.61,0,0,1-2.74-12.33,40.23,40.23,0,0,1,1.92-12.54,57.46,57.46,0,0,1,3.62-8.83.47.47,0,0,0-.12.09,57,57,0,0,0-3.6,8.71,40.39,40.39,0,0,0-2,12.57,30.91,30.91,0,0,0,2.71,12.42c.06.14.12.27.19.4a.85.85,0,0,0,.13.25,32.55,32.55,0,0,0,2.89,4.89c.62.87,1.29,1.7,2,2.52s1.35,1.64,2.05,2.44c.5.58,1,1.15,1.51,1.72,0-.09.07-.18.11-.28C136.58,329.08,136.11,328.54,135.64,328Zm6.54-39.32a19.47,19.47,0,0,1-1.88-5.21,18.67,18.67,0,0,1-.32-4.54,3.84,3.84,0,0,0-.4.14,18.64,18.64,0,0,0,.33,4.47,20.21,20.21,0,0,0,1.94,5.32,24.91,24.91,0,0,0,5.31,6.77l.09-.41A24.41,24.41,0,0,1,142.18,288.68Z" style="fill: rgb(255, 255, 255); transform-origin: 125.785px 306.93px;" id="el5n7l1it1my" class="animable"/><path d="M133.2,334.5c.26,0,1.92-.25,1.92-.25.13-.61,3-10.27,3.75-12.36,1.52-4.28,3.29-8.48,5-12.68a.12.12,0,0,1,.22.07c-1.13,3.62-2.2,7.27-3.36,10.88.34-.51.67-1,1-1.54.66-1.07,1.24-2.17,1.86-3.26a.09.09,0,0,1,.17.08,18.37,18.37,0,0,1-2.16,4.29,15,15,0,0,1-1.25,1.63c-.1.3-.19.61-.29.91-.71,2.11-4.36,12.55-4.54,12.55h-2.27C133.11,334.82,133.07,334.5,133.2,334.5Z" style="fill: rgb(38, 50, 56); transform-origin: 138.606px 321.988px;" id="elwtrzetpee2" class="animable"/><path d="M95.86,326.39c10.16-.56,20.37-.42,30.55-.07q4.32.15,8.64.5c.08,0,.09.13,0,.13-5.07.18-10.16.14-15.24.14s-10.21,0-15.31-.2c-2.88-.09-5.75-.17-8.63-.31A.1.1,0,0,1,95.86,326.39Z" style="fill: rgb(38, 50, 56); transform-origin: 115.455px 326.554px;" id="elv8sfymxhme" class="animable"/><path d="M146.15,278.25c.35,2,9.08,15.51,18.21,15.63,3,0,3.87-16.19,3.87-16.19l.34-1.18L173.32,260l-18.95-13.81-2.75-1.84s-1,4.61-2.18,10.37c-.06.26-.12.53-.17.82s-.16.63-.21.93c-.19.86-.38,1.74-.55,2.61-.13.67-.26,1.32-.38,2s-.24,1.39-.37,2.1A110,110,0,0,0,146.15,278.25Z" style="fill: rgb(173, 99, 89); transform-origin: 159.735px 269.115px;" id="elx5n6jzzknn" class="animable"/><path d="M149.44,254.68a34.54,34.54,0,0,0,19.13,21.83L173.32,260l-18.95-13.81-2.75-1.84S150.62,248.92,149.44,254.68Z" style="fill: rgb(38, 50, 56); transform-origin: 161.38px 260.43px;" id="el2v9zl8cefga" class="animable"/><path d="M194.39,226.86c8.53,29-7.87,37.37-14.12,39.2-5.68,1.66-25.21,6.61-36.7-21.34s-.7-41.08,12.08-45.57S185.85,197.87,194.39,226.86Z" style="fill: rgb(173, 99, 89); transform-origin: 167.747px 232.486px;" id="eltherq9g6bn" class="animable"/><path d="M188.82,223.06a20.55,20.55,0,0,1-2.08.11,3.38,3.38,0,0,1-2.15-.28,1.08,1.08,0,0,1-.34-1.27,2.7,2.7,0,0,1,2.38-1.29,3.91,3.91,0,0,1,2.73.7A1.15,1.15,0,0,1,188.82,223.06Z" style="fill: rgb(38, 50, 56); transform-origin: 186.978px 221.769px;" id="el69nwubeb5z3" class="animable"/><path d="M169.3,228.51c.66-.27,1.23-.62,1.86-.95a3.44,3.44,0,0,0,1.71-1.33,1.08,1.08,0,0,0-.34-1.27,2.65,2.65,0,0,0-2.7.09,3.87,3.87,0,0,0-2,2A1.15,1.15,0,0,0,169.3,228.51Z" style="fill: rgb(38, 50, 56); transform-origin: 170.36px 226.605px;" id="el1wzkmocgif3" class="animable"/><path d="M174.67,234.53c0-.07-.13.14-.1.22.65,1.95,1.06,4.3-.53,5.48,0,0,0,.14,0,.11C176.17,239.39,175.6,236.28,174.67,234.53Z" style="fill: rgb(38, 50, 56); transform-origin: 174.771px 237.43px;" id="elz2ktik8938b" class="animable"/><path d="M172.3,233c-3.25.7-1.61,7.14,1.39,6.49S175,232.41,172.3,233Z" style="fill: rgb(38, 50, 56); transform-origin: 172.9px 236.249px;" id="elbg5bs02kwq4" class="animable"/><path d="M171.12,233.65c-.47.51-.86,1.29-1.52,1.53s-1.53-.25-2.2-.76c-.07-.06-.11,0-.09.1.29,1.24,1.09,2.38,2.46,2.23s1.83-1.45,1.83-2.77C171.6,233.74,171.31,233.45,171.12,233.65Z" style="fill: rgb(38, 50, 56); transform-origin: 169.452px 235.173px;" id="elmbh4wmrhobh" class="animable"/><path d="M186.34,231.08c0-.08.18.06.2.14.43,2,1.26,4.25,3.23,4.47.06,0,.08.1,0,.11C187.49,236,186.42,233.06,186.34,231.08Z" style="fill: rgb(38, 50, 56); transform-origin: 188.081px 233.433px;" id="el4hneunm5dk9" class="animable"/><path d="M187.61,228.56c3.16-1,5,5.35,2.07,6.3S185,229.42,187.61,228.56Z" style="fill: rgb(38, 50, 56); transform-origin: 188.743px 231.705px;" id="el2a9mkdhr6x7" class="animable"/><path d="M189.07,228.59c.6.2,1.27.67,1.89.53s1-1,1.28-1.78c0-.08.1,0,.12,0,.39,1.21.35,2.6-.76,3.17s-2.09-.3-2.73-1.43C188.75,228.91,188.82,228.51,189.07,228.59Z" style="fill: rgb(38, 50, 56); transform-origin: 190.699px 228.997px;" id="elhgitf3zfny" class="animable"/><path d="M179.05,251.39c.58.37,1.2.92,1.94.83a5.42,5.42,0,0,0,2.07-.95.07.07,0,0,1,.1.08,2.75,2.75,0,0,1-2.33,1.63,2.21,2.21,0,0,1-2-1.46C178.82,251.41,179,251.34,179.05,251.39Z" style="fill: rgb(38, 50, 56); transform-origin: 180.996px 252.121px;" id="elh4n6s6yi616" class="animable"/><path d="M185.69,241.34s1.2,2.86,1.57,4.26c0,.13-4.79,2.54-7.94-.31a.15.15,0,0,1,.16-.25,10.31,10.31,0,0,0,6.54.12c0-.41-2.22-4.83-2-4.9a12.74,12.74,0,0,1,3.37-.13c-2.33-6-5.6-11.64-7.83-17.67a.2.2,0,0,1,.34-.19c3.85,5.63,6.68,12.51,9.25,18.68C189.48,241.71,186.31,241.43,185.69,241.34Z" style="fill: rgb(38, 50, 56); transform-origin: 184.221px 234.44px;" id="elme7te343tq" class="animable"/><path d="M185.65,245.64a7.58,7.58,0,0,1-2.06,3.17,3.46,3.46,0,0,1-1.89.79c-1.52.12-2-1.15-2.12-2.33a7.82,7.82,0,0,1,0-1.89A9.71,9.71,0,0,0,185.65,245.64Z" style="fill: rgb(38, 50, 56); transform-origin: 182.586px 247.494px;" id="el71scj8ou0mk" class="animable"/><path d="M183.59,248.81a3.46,3.46,0,0,1-1.89.79c-1.52.12-2-1.15-2.12-2.33C181.13,246.9,183,247.4,183.59,248.81Z" style="fill: rgb(255, 153, 186); transform-origin: 181.585px 248.38px;" id="el69v21up80u5" class="animable"/><path d="M145,248.38a12.48,12.48,0,0,0,5.09-11.23A32.53,32.53,0,0,0,161.3,224.3c-.09.65-.74,5.35-1.15,7.73,18.28-6.91,21.54-22.42,21.54-22.42,7.22,5,9.15,8.72,10.39,10.51,0,0-1.94-11.62-9.29-18.32-9-8.21-18.63-4.63-18.63-4.63a27.14,27.14,0,0,0-24.66,12.69C129.61,225.44,145,248.38,145,248.38Z" style="fill: rgb(38, 50, 56); transform-origin: 164.132px 222.387px;" id="el3oizbluw46o" class="animable"/><path d="M174,226.33a35.25,35.25,0,0,1-9.06,5.29s0,0,0,0a30,30,0,0,0,12.37-10.87,28.35,28.35,0,0,0,3.07-6.43,19.66,19.66,0,0,0,1.22-7.65.15.15,0,0,1,.3,0,23.26,23.26,0,0,1-.17,7.72,21.25,21.25,0,0,1-3.08,7,24.19,24.19,0,0,1-4.64,5" style="fill: rgb(38, 50, 56); transform-origin: 173.542px 219.07px;" id="elxxjyjbzlljj" class="animable"/><path d="M173.1,245.1a8.87,8.87,0,1,1,6.78-12.26h0a8.89,8.89,0,0,1-4.66,11.65A8.78,8.78,0,0,1,173.1,245.1Zm-2.57-16.36a7.69,7.69,0,1,0,8.26,4.57A7.7,7.7,0,0,0,170.53,228.74Z" style="fill: #407BFF; transform-origin: 171.725px 236.337px;" id="eluuk2rrpu8yl" class="animable"/><path d="M192.68,239.52c-3.35.53-6.94-2.43-8.18-6.89a10.64,10.64,0,0,1,.13-6.48,5.53,5.53,0,0,1,9.12-2.55,10.62,10.62,0,0,1,3.47,5.47c1.32,4.71-.46,9.34-4,10.33Zm-3.45-16.17a3.48,3.48,0,0,0-.44.1,4.73,4.73,0,0,0-3,3.11,9.51,9.51,0,0,0-.1,5.75c1.14,4.08,4.4,6.75,7.29,5.94s4.29-4.78,3.15-8.86a9.41,9.41,0,0,0-3.07-4.86A4.93,4.93,0,0,0,189.23,223.35Z" style="fill: #407BFF; transform-origin: 190.856px 230.839px;" id="elscdjw2tfpm" class="animable"/><path d="M179.87,233.91l-1-.67c1-1.45,3.58-3.75,6.29-2.1l-.62,1C182.14,230.67,180,233.78,179.87,233.91Z" style="fill: #407BFF; transform-origin: 182.015px 232.239px;" id="elrzki5ri0ja" class="animable"/><path d="M142.41,246.75l-1.17-.24c.12-.54,1.17-5.32,3.61-6.45,2.28-1.05,18-3.89,18.66-4l.21,1.16c-4.51.81-16.62,3.11-18.37,3.93S142.68,245.44,142.41,246.75Z" style="fill: #407BFF; transform-origin: 152.48px 241.405px;" id="eld1tm7ttgtdh" class="animable"/><path d="M149,243.53s-8.33-7.93-12.06-4.78,3.84,15.57,9.14,16.41a5.12,5.12,0,0,0,6.17-4Z" style="fill: rgb(173, 99, 89); transform-origin: 144.097px 246.65px;" id="el1bwlqmnv47f" class="animable"/><path d="M139.17,242.26a.07.07,0,0,0,0,.13c3.74.7,6.2,3.54,8.15,6.6-1.29-1.07-2.83-1.49-4.29.08-.08.08,0,.21.13.17a3.16,3.16,0,0,1,3.61.38,15.63,15.63,0,0,1,2.17,2.42c.23.27.75,0,.56-.34a.43.43,0,0,1,0-.07C148.65,247.21,144,241.74,139.17,242.26Z" style="fill: rgb(38, 50, 56); transform-origin: 144.333px 247.188px;" id="elu1152p1e27" class="animable"/><path d="M142.4,280.38c1.2,1.53,2.43,3,3.73,4.47s2.6,2.87,4,4.2c2.79,2.64,5.78,5.19,9.28,6.66a10.22,10.22,0,0,0,5.42.9,3.28,3.28,0,0,0,2.29-1.1,7.5,7.5,0,0,0,1.32-2.39,21.63,21.63,0,0,0,1-5.63,30.38,30.38,0,0,0,0-5.8,26.42,26.42,0,0,1,.52,5.83,21.59,21.59,0,0,1-.8,5.84,7.21,7.21,0,0,1-1.4,2.72,3.83,3.83,0,0,1-1.28,1,5.62,5.62,0,0,1-1.52.43,11.08,11.08,0,0,1-5.95-.88,24.21,24.21,0,0,1-5.07-3.09,38,38,0,0,1-4.36-4A58.06,58.06,0,0,1,142.4,280.38Z" style="fill: rgb(38, 50, 56); transform-origin: 156.183px 288.99px;" id="elt3f79e9y2do" class="animable"/></g><g id="freepik--Screens--inject-100" class="animable" style="transform-origin: 250px 160.075px;"><rect x="330.91" y="68.64" width="93.64" height="59.73" style="fill: rgb(255, 255, 255); transform-origin: 377.73px 98.505px;" id="elcmy29csc5tt" class="animable"/><path d="M425.14,129H330.32V68.05h94.82Zm-93.64-1.18H424V69.24H331.5Z" style="fill: rgb(235, 235, 235); transform-origin: 377.73px 98.525px;" id="ellehnuya4wd" class="animable"/><rect x="330.91" y="68.64" width="93.64" height="11.3" style="fill: rgb(69, 90, 100); transform-origin: 377.73px 74.29px;" id="elqy3wqf7czvd" class="animable"/><path d="M425.14,80.53H330.32V68.05h94.82ZM331.5,79.35H424V69.24H331.5Z" style="fill: rgb(235, 235, 235); transform-origin: 377.73px 74.29px;" id="el9d23ytbv6em" class="animable"/><path d="M341.51,74.38a2.84,2.84,0,1,1-2.84-2.85A2.84,2.84,0,0,1,341.51,74.38Z" style="fill: #f44336;transform-origin: 338.67px 74.37px;" id="el2mus8mh2hk5" class="animable"/><path d="M353.12,74.38a2.84,2.84,0,1,1-2.84-2.85A2.84,2.84,0,0,1,353.12,74.38Z" style="fill: rgb(235, 235, 235); transform-origin: 350.28px 74.37px;" id="elr67s76v1qjk" class="animable"/><path d="M364.73,74.38a2.84,2.84,0,1,1-2.84-2.85A2.84,2.84,0,0,1,364.73,74.38Z" style="fill: rgb(255, 255, 255); transform-origin: 361.89px 74.37px;" id="el983ukbaip0c" class="animable"/><path d="M347.07,102.28A11.56,11.56,0,0,1,358.62,91a11.75,11.75,0,0,1,7.26,2.45,1.81,1.81,0,0,1-2.2,2.87,7.78,7.78,0,0,0-5.06-1.73A8.36,8.36,0,0,0,353,96.8a7.8,7.8,0,0,0-2.29,5.48,7.65,7.65,0,0,0,2.29,5.47,8.33,8.33,0,0,0,5.67,2.27,7.89,7.89,0,0,0,5.06-1.73,1.91,1.91,0,0,1,2.52.34,1.85,1.85,0,0,1-.32,2.52,11.75,11.75,0,0,1-7.26,2.45A11.51,11.51,0,0,1,347.07,102.28Z" style="fill: #8bc34a;transform-origin: 356.838px 102.3px;" id="eled99vbvam87" class="animable"/><path d="M371.61,108.13a1.64,1.64,0,0,1,2.3-.22,10.26,10.26,0,0,0,6,2.42,6.82,6.82,0,0,0,3.94-1.16,2.85,2.85,0,0,0,1.35-2.27,1.81,1.81,0,0,0-.28-1A3,3,0,0,0,384,105a12.58,12.58,0,0,0-4.31-1.48h-.06a17.22,17.22,0,0,1-4.06-1.22,6.82,6.82,0,0,1-2.92-2.46,4.76,4.76,0,0,1-.73-2.58,5.8,5.8,0,0,1,2.52-4.59A9.31,9.31,0,0,1,379.85,91a12.3,12.3,0,0,1,6.86,2.52,1.62,1.62,0,0,1,.44,2.23,1.58,1.58,0,0,1-2.23.47c-1.61-1.07-3.15-2-5.07-2a6,6,0,0,0-3.52,1.07,2.51,2.51,0,0,0-1.2,2,1.57,1.57,0,0,0,.22.88,3,3,0,0,0,.85.82,10.74,10.74,0,0,0,3.94,1.38h.06a18.74,18.74,0,0,1,4.34,1.33,7.36,7.36,0,0,1,3.15,2.61,5.1,5.1,0,0,1,.75,2.67,6.08,6.08,0,0,1-2.7,4.88,9.89,9.89,0,0,1-5.83,1.79,13.59,13.59,0,0,1-8.05-3.14A1.68,1.68,0,0,1,371.61,108.13Z" style="fill: #8bc34a;transform-origin: 379.834px 102.325px;" id="el8wjskqspx4h" class="animable"/><path d="M392.28,108.13a1.64,1.64,0,0,1,2.3-.22,10.26,10.26,0,0,0,6,2.42,6.82,6.82,0,0,0,3.94-1.16,2.85,2.85,0,0,0,1.35-2.27,1.81,1.81,0,0,0-.28-1,3,3,0,0,0-.95-.94,12.58,12.58,0,0,0-4.31-1.48h-.06a17.22,17.22,0,0,1-4.06-1.22,6.82,6.82,0,0,1-2.92-2.46,4.76,4.76,0,0,1-.73-2.58,5.8,5.8,0,0,1,2.52-4.59A9.31,9.31,0,0,1,400.52,91a12.3,12.3,0,0,1,6.86,2.52,1.62,1.62,0,0,1,.44,2.23,1.58,1.58,0,0,1-2.23.47c-1.61-1.07-3.15-2-5.07-2A6,6,0,0,0,397,95.23a2.51,2.51,0,0,0-1.2,2,1.57,1.57,0,0,0,.22.88,3,3,0,0,0,.85.82,10.74,10.74,0,0,0,3.94,1.38h.06a18.74,18.74,0,0,1,4.34,1.33,7.36,7.36,0,0,1,3.15,2.61,5.1,5.1,0,0,1,.75,2.67,6.08,6.08,0,0,1-2.7,4.88,9.89,9.89,0,0,1-5.83,1.79,13.59,13.59,0,0,1-8.05-3.14A1.68,1.68,0,0,1,392.28,108.13Z" style="fill: #8bc34a;transform-origin: 400.518px 102.295px;" id="elil9luxmi1sd" class="animable"/><rect x="74.86" y="196.25" width="52.57" height="23.62" style="fill: rgb(69, 90, 100); transform-origin: 101.145px 208.06px;" id="ellxiyar4mzp" class="animable"/><path d="M90.5,209.1H88.32V213a1,1,0,0,1-1,1,1,1,0,0,1-1-1V202.48a1,1,0,0,1,1-1H90.5a3.8,3.8,0,1,1,0,7.59Zm-2.18-2H90.5a1.83,1.83,0,1,0,0-3.65H88.32Z" style="fill: rgb(255, 255, 255); transform-origin: 90.4074px 207.737px;" id="elng8mldc1t7h" class="animable"/><path d="M96.7,213V202.48a1,1,0,0,1,1-1,1,1,0,0,1,1,1v4.26h4.6v-4.26a1,1,0,0,1,1-1,1,1,0,0,1,1,1V213a1,1,0,0,1-1,1,1,1,0,0,1-1-1V208.7h-4.6V213a1,1,0,0,1-1,1A1,1,0,0,1,96.7,213Z" style="fill: rgb(255, 255, 255); transform-origin: 101px 207.74px;" id="elk58q1ojkip" class="animable"/><path d="M113.44,209.1h-2.19V213a1,1,0,0,1-2,0V202.48a1,1,0,0,1,1-1h3.18a3.8,3.8,0,1,1,0,7.59Zm-2.19-2h2.19a1.83,1.83,0,1,0,0-3.65h-2.19Z" style="fill: rgb(255, 255, 255); transform-origin: 113.337px 207.737px;" id="elqzn0e1lgyqg" class="animable"/><rect x="144.86" y="123.32" width="93.64" height="59.73" style="fill: rgb(255, 255, 255); transform-origin: 191.68px 153.185px;" id="elmd2v57u0qm" class="animable"/><path d="M239.09,183.64H144.27V122.73h94.82Zm-93.64-1.18h92.46V123.91H145.45Z" style="fill: rgb(235, 235, 235); transform-origin: 191.68px 153.185px;" id="elpxd6g3brxa" class="animable"/><rect x="144.86" y="123.32" width="93.64" height="11.3" style="fill: rgb(69, 90, 100); transform-origin: 191.68px 128.97px;" id="eloj0x1tmx2no" class="animable"/><path d="M239.09,135.21H144.27V122.73h94.82ZM145.45,134h92.46V123.91H145.45Z" style="fill: rgb(235, 235, 235); transform-origin: 191.68px 128.97px;" id="eln7xc8j1f8qq" class="animable"/><path d="M155.46,129.05a2.84,2.84,0,1,1-2.84-2.84A2.84,2.84,0,0,1,155.46,129.05Z" style="fill: #f44336;transform-origin: 152.62px 129.05px;" id="eldbvjik7oabd" class="animable"/><path d="M167.07,129.05a2.84,2.84,0,1,1-2.84-2.84A2.84,2.84,0,0,1,167.07,129.05Z" style="fill: rgb(235, 235, 235); transform-origin: 164.23px 129.05px;" id="el7fqdpq154co" class="animable"/><path d="M178.68,129.05a2.85,2.85,0,1,1-2.84-2.84A2.84,2.84,0,0,1,178.68,129.05Z" style="fill: rgb(255, 255, 255); transform-origin: 175.83px 129.06px;" id="elhmobqpgdcq" class="animable"/><path d="M162.34,157a11.55,11.55,0,0,1,11.55-11.32,11.8,11.8,0,0,1,7.27,2.45,1.81,1.81,0,0,1-2.21,2.86,7.83,7.83,0,0,0-5.06-1.73,8.28,8.28,0,0,0-5.66,2.27,7.74,7.74,0,0,0-2.3,5.47,7.66,7.66,0,0,0,2.3,5.48,8.32,8.32,0,0,0,5.66,2.26A7.89,7.89,0,0,0,179,163a1.91,1.91,0,0,1,2.52.35,1.86,1.86,0,0,1-.31,2.52,11.8,11.8,0,0,1-7.27,2.45A11.52,11.52,0,0,1,162.34,157Z" style="fill: rgb(235, 235, 235); transform-origin: 172.108px 157px;" id="elkvbu7mtar5a" class="animable"/><path d="M192.51,158.94H188a1.73,1.73,0,0,1-1.73-1.74,1.75,1.75,0,0,1,1.73-1.73h4.47V151.1a1.8,1.8,0,0,1,3.59,0v4.37h4.47a1.75,1.75,0,0,1,1.73,1.73,1.73,1.73,0,0,1-1.73,1.74H196.1v4.37a1.8,1.8,0,0,1-3.59,0Z" style="fill: rgb(235, 235, 235); transform-origin: 194.265px 157.205px;" id="elm5yjah2imf" class="animable"/><path d="M212,158.94h-4.47a1.74,1.74,0,0,1,0-3.47H212V151.1a1.76,1.76,0,0,1,1.79-1.79,1.78,1.78,0,0,1,1.79,1.79v4.37h4.47a1.75,1.75,0,0,1,1.73,1.73,1.73,1.73,0,0,1-1.73,1.74H215.6v4.37a1.78,1.78,0,0,1-1.79,1.79,1.76,1.76,0,0,1-1.79-1.79Z" style="fill: rgb(235, 235, 235); transform-origin: 213.851px 157.205px;" id="elkuxfkrpj29p" class="animable"/><g id="elbx3foz09mtg"><g style="opacity: 0.6; transform-origin: 334.025px 191.485px;" class="animable" id="elajwqpr6kqgo"><rect x="255.94" y="136.79" width="156.16" height="109.4" style="fill: rgb(255, 255, 255); transform-origin: 334.02px 191.49px;" id="el1ckdy4ckeka" class="animable"/><path d="M412.7,246.78H255.35V136.19H412.7ZM256.54,245.6h155V137.38h-155Z" style="fill: rgb(235, 235, 235); transform-origin: 334.025px 191.485px;" id="el50ua8my5ufh" class="animable"/><rect x="255.94" y="136.79" width="156.16" height="11.3" style="fill: rgb(69, 90, 100); transform-origin: 334.02px 142.44px;" id="elot2gqsbtcfg" class="animable"/><path d="M412.7,148.67H255.35V136.19H412.7Zm-156.16-1.18h155V137.38h-155Z" style="fill: rgb(235, 235, 235); transform-origin: 334.025px 142.43px;" id="elp2fwcmm2z2a" class="animable"/><path d="M266.55,142.52a2.85,2.85,0,1,1-2.85-2.85A2.85,2.85,0,0,1,266.55,142.52Z" style="fill: #f44336;transform-origin: 263.7px 142.52px;" id="el50x1a17laxv" class="animable"/><path d="M278.16,142.52a2.85,2.85,0,1,1-2.85-2.85A2.85,2.85,0,0,1,278.16,142.52Z" style="fill: rgb(235, 235, 235); transform-origin: 275.31px 142.52px;" id="el7exewlnzy6r" class="animable"/><path d="M289.77,142.52a2.85,2.85,0,1,1-2.85-2.85A2.85,2.85,0,0,1,289.77,142.52Z" style="fill: rgb(255, 255, 255); transform-origin: 286.92px 142.52px;" id="elqhcroglj1f" class="animable"/><rect x="268.06" y="170.55" width="6.04" height="2.21" style="fill: rgb(235, 235, 235); transform-origin: 271.08px 171.655px;" id="el5iqmn2buso7" class="animable"/><rect x="278.5" y="170.55" width="69.28" height="2.21" style="fill: rgb(235, 235, 235); transform-origin: 313.14px 171.655px;" id="elmm9bo76u2ti" class="animable"/><rect x="351.49" y="170.55" width="11.47" height="2.21" style="fill: #407BFF; transform-origin: 357.225px 171.655px;" id="el12kqhjzuagal" class="animable"/><rect x="365.46" y="170.55" width="19.83" height="2.21" style="fill: rgb(166, 166, 166); transform-origin: 375.375px 171.655px;" id="eltclrd1rgznm" class="animable"/><rect x="274.1" y="176.46" width="6.04" height="2.21" style="fill: rgb(235, 235, 235); transform-origin: 277.12px 177.565px;" id="elqra2v3izqc" class="animable"/><rect x="284.39" y="176.46" width="45.46" height="2.21" style="fill: rgb(166, 166, 166); transform-origin: 307.12px 177.565px;" id="el4v0fopsuc56" class="animable"/><rect x="278.5" y="194.17" width="43.42" height="2.21" style="fill: rgb(166, 166, 166); transform-origin: 300.21px 195.275px;" id="elajagdxhr2jr" class="animable"/><rect x="284.39" y="182.36" width="30.46" height="2.21" style="fill: #407BFF; transform-origin: 299.62px 183.465px;" id="el5ooctxrpbdt" class="animable"/><rect x="359.16" y="188.27" width="11.62" height="2.21" style="fill: rgb(166, 166, 166); transform-origin: 364.97px 189.375px;" id="elnkfeiwi3ghh" class="animable"/><rect x="318.23" y="182.36" width="48.65" height="2.21" style="fill: rgb(166, 166, 166); transform-origin: 342.555px 183.465px;" id="elbah7j9ovqh" class="animable"/><rect x="278.5" y="200.07" width="58.07" height="2.21" style="fill: #407BFF; transform-origin: 307.535px 201.175px;" id="elh3u7wg2eo1n" class="animable"/><rect x="364.18" y="176.46" width="31.47" height="2.21" style="fill: #407BFF; transform-origin: 379.915px 177.565px;" id="elshvvqrtskb" class="animable"/><rect x="332.71" y="176.46" width="28.97" height="2.21" style="fill: rgb(235, 235, 235); transform-origin: 347.195px 177.565px;" id="elqnl8gyl0lel" class="animable"/><rect x="369.17" y="182.36" width="19.55" height="2.21" style="fill: rgb(235, 235, 235); transform-origin: 378.945px 183.465px;" id="el1uzyfgi7ccp" class="animable"/><rect x="274.1" y="182.36" width="6.04" height="2.21" style="fill: rgb(235, 235, 235); transform-origin: 277.12px 183.465px;" id="elw6oljntqcy" class="animable"/><rect x="268.06" y="188.27" width="6.04" height="2.21" style="fill: rgb(166, 166, 166); transform-origin: 271.08px 189.375px;" id="el1ypr57uxn1v" class="animable"/><rect x="278.5" y="188.27" width="35.69" height="2.21" style="fill: rgb(235, 235, 235); transform-origin: 296.345px 189.375px;" id="elehse82tc6se" class="animable"/><rect x="324.38" y="194.17" width="38.58" height="2.21" style="fill: rgb(235, 235, 235); transform-origin: 343.67px 195.275px;" id="eljy9xi63byin" class="animable"/><rect x="365.46" y="194.17" width="24.55" height="2.21" style="fill: #407BFF; transform-origin: 377.735px 195.275px;" id="elhzk72oy7od" class="animable"/><rect x="317.82" y="188.27" width="38.53" height="2.21" style="fill: #407BFF; transform-origin: 337.085px 189.375px;" id="elaz44wb7pks" class="animable"/><rect x="268.06" y="194.17" width="6.04" height="2.21" style="fill: rgb(235, 235, 235); transform-origin: 271.08px 195.275px;" id="el0tjx1fdcszjh" class="animable"/><rect x="268.06" y="200.07" width="6.04" height="2.21" style="fill: rgb(235, 235, 235); transform-origin: 271.08px 201.175px;" id="elq0tfrgk4fdk" class="animable"/><path d="M271.79,164.74a.53.53,0,0,1-.36.9.54.54,0,0,1-.38-.15l-2.33-2.36a.05.05,0,0,1,0,0l0,0a.07.07,0,0,1,0-.06.05.05,0,0,1,0,0s0,0,0-.05,0,0,0,0v-.06a.2.2,0,0,1,0-.05v-.13a.64.64,0,0,0,0-.07h0s0-.06,0-.08h0s0-.05.05-.06l2.33-2.36a.53.53,0,0,1,.74,0,.51.51,0,0,1,0,.74l-2,2Z" style="fill: #407BFF; transform-origin: 270.356px 162.85px;" id="el3jrn3aiybbk" class="animable"/><path d="M273.9,165l2-4.83a.46.46,0,0,1,.61-.24.44.44,0,0,1,.23.58l-2,4.85a.46.46,0,0,1-.42.27.51.51,0,0,1-.17,0A.45.45,0,0,1,273.9,165Z" style="fill: #407BFF; transform-origin: 275.313px 162.764px;" id="el0gz351fahhqs" class="animable"/><path d="M280.78,163.06h0l0,.06-2.33,2.36a.54.54,0,0,1-.38.15.53.53,0,0,1-.37-.15.53.53,0,0,1,0-.75l2-2-2-2a.51.51,0,0,1,0-.74.54.54,0,0,1,.75,0l2.33,2.36a.15.15,0,0,1,0,.06h0a.59.59,0,0,1,0,.08h0a.26.26,0,0,0,0,.08v.12a.23.23,0,0,1,0,0v.09s0,.06,0,.07,0,0,0,0Z" style="fill: #407BFF; transform-origin: 279.162px 162.734px;" id="el3uxe2pex46d" class="animable"/></g></g><rect x="97.82" y="101.3" width="63.79" height="23.62" style="fill: #407BFF; transform-origin: 129.715px 113.11px;" id="el9goqgojadkp" class="animable"/><path d="M107,118V107.54a1,1,0,0,1,2,0v4.26h4.6v-4.26a1,1,0,0,1,2,0V118a1,1,0,0,1-2,0v-4.26H109V118a1,1,0,0,1-2,0Z" style="fill: rgb(255, 255, 255); transform-origin: 111.3px 112.77px;" id="el1w4r99idhgn" class="animable"/><path d="M127.21,108.53h-2.83V118a1,1,0,0,1-1,1,1,1,0,0,1-1-1v-9.48h-2.8a1,1,0,0,1-1-1,1,1,0,0,1,1-1h7.58a1,1,0,0,1,1,1A1,1,0,0,1,127.21,108.53Z" style="fill: rgb(255, 255, 255); transform-origin: 123.37px 112.76px;" id="elynfgqwgsu9l" class="animable"/><path d="M141.8,107.54V118a1,1,0,0,1-1,1,1,1,0,0,1-1-1v-7.47l-2.56,3.55a1,1,0,0,1-.8.41h0a1,1,0,0,1-.82-.41l-2.54-3.55V118a1,1,0,0,1-2,0V107.54a1,1,0,0,1,1-1h0a.93.93,0,0,1,.78.41l3.54,4.9L140,107a1,1,0,0,1,.8-.41h0A1,1,0,0,1,141.8,107.54Z" style="fill: rgb(255, 255, 255); transform-origin: 136.44px 112.77px;" id="elfwxtsg1tye7" class="animable"/><path d="M146.1,118V107.54a1,1,0,0,1,1-1,1,1,0,0,1,1,1V117h4.81a1,1,0,0,1,0,2h-5.81A1,1,0,0,1,146.1,118Z" style="fill: rgb(255, 255, 255); transform-origin: 150.005px 112.77px;" id="ely5i8wagn6e8" class="animable"/><rect x="227.87" y="228.48" width="35.61" height="23.62" style="fill: #ff9800;transform-origin: 264.675px 265.29px;" id="elkma3tr2a5ua" class="animable"/><path d="M237.54,242.58a2.37,2.37,0,0,0,4.62-.72V235a1,1,0,0,1,1.91,0v6.83a4.27,4.27,0,0,1-8.34,1.3.92.92,0,0,1,.6-1.18A.94.94,0,0,1,237.54,242.58Z" style="fill: rgb(255, 255, 255); transform-origin: 239.875px 240.203px;" id="elcpv4pwbdayi" class="animable"/><path d="M246.47,243.13a.89.89,0,0,1,1.25-.12,5.61,5.61,0,0,0,3.29,1.32,3.78,3.78,0,0,0,2.15-.63,1.56,1.56,0,0,0,.73-1.24,1,1,0,0,0-.15-.55,1.59,1.59,0,0,0-.52-.52,7,7,0,0,0-2.35-.81h0a9.07,9.07,0,0,1-2.21-.67,3.63,3.63,0,0,1-1.6-1.34,2.61,2.61,0,0,1-.4-1.41,3.19,3.19,0,0,1,1.38-2.51,5.1,5.1,0,0,1,3-.91,6.73,6.73,0,0,1,3.75,1.38.87.87,0,0,1,.24,1.22.86.86,0,0,1-1.22.25,5,5,0,0,0-2.77-1.1,3.22,3.22,0,0,0-1.92.59,1.35,1.35,0,0,0-.66,1.08.85.85,0,0,0,.12.48,1.57,1.57,0,0,0,.47.45,5.82,5.82,0,0,0,2.15.76h0a9.7,9.7,0,0,1,2.37.72,3.91,3.91,0,0,1,1.72,1.43,2.77,2.77,0,0,1,.42,1.46,3.32,3.32,0,0,1-1.48,2.66,5.39,5.39,0,0,1-3.18,1,7.35,7.35,0,0,1-4.41-1.72A.91.91,0,0,1,246.47,243.13Z" style="fill: rgb(255, 255, 255); transform-origin: 250.998px 239.93px;" id="elajz2isl9vis" class="animable"/></g><g id="freepik--Mug--inject-100" class="animable animator-hidden" style="transform-origin: 101.585px 378.25px;"><g id="el336ipxaelq8"><path d="M106.85,396.19s21.86-10.07,21.86-23.57-28.35-22.2-28.35-32.75,12.36-16.77,12.36-16.77-19.53,6.68-19.53,20,18.69,22.39,20.48,30.88C116.15,385.81,106.85,396.19,106.85,396.19Z" style="fill: rgb(219, 219, 219); opacity: 0.6; transform-origin: 110.95px 359.645px;" class="animable" id="elnfni5cdx17f"/></g><g id="elrtz1qfq8jr"><path d="M107.93,396.19s-21.87-7.92-21.87-18.53,28.36-17.46,28.36-25.75-12.37-13.18-12.37-13.18,19.54,5.24,19.54,15.74-21.47,17.71-23,26.24C97.08,389.07,107.93,396.19,107.93,396.19Z" style="fill: rgb(219, 219, 219); opacity: 0.6; transform-origin: 103.825px 367.46px;" class="animable" id="elihlymlhvnwm"/></g><rect x="96.68" y="430.15" width="20.8" height="3.25" style="fill: rgb(55, 71, 79); transform-origin: 107.08px 431.775px;" id="el8x5ifbnzsr8" class="animable"/><rect x="96.68" y="430.15" width="20.8" height="2.14" style="fill: rgb(38, 50, 56); transform-origin: 107.08px 431.22px;" id="el5a3w26lvcrs" class="animable"/><path d="M72,421.42a11.77,11.77,0,0,0,11.71,5,11.4,11.4,0,0,0,2.11-.61,14.86,14.86,0,0,0,2.94-1.54l-2.64-3.92a9.64,9.64,0,0,1-1.56.88c-5,2.25-8.09-1.65-8.71-2.55-2.85-4-3.87-13.16-1-16.68.19-.26,1-.67,4.38,0,.61.14,1.32.3,2.11.52a8.51,8.51,0,0,0,1.9.41l.08-2.36.23-2.34c-.21,0-.55-.14-1-.26a30,30,0,0,0-4.73-1c-2.46-.26-5,0-6.63,2C66.52,404.77,68.42,416.4,72,421.42Z" style="fill: rgb(55, 71, 79); transform-origin: 78.5902px 411.736px;" id="els8ye9yrdjod" class="animable"/><path d="M86.11,420.36a9.64,9.64,0,0,1-1.56.88l1.26,4.58a14.86,14.86,0,0,0,2.94-1.54Z" style="fill: rgb(38, 50, 56); transform-origin: 86.65px 423.09px;" id="elwmyh9ucrj8" class="animable"/><path d="M77.84,397l1.4,5c.61.14,1.32.3,2.11.52a8.51,8.51,0,0,0,1.9.41l.08-2.36.23-2.34c-.21,0-.55-.14-1-.26A30,30,0,0,0,77.84,397Z" style="fill: rgb(38, 50, 56); transform-origin: 80.7px 399.965px;" id="elcq8sbnyetm8" class="animable"/><path d="M134.75,390.9s-2.5,21.2-6.81,30.13-10.33,9.91-14.06,9.91h-13.6c-3.74,0-9.75-1-14.06-9.91s-6.81-30.13-6.81-30.13Z" style="fill: rgb(55, 71, 79); transform-origin: 107.08px 410.92px;" id="eljppz9oxc4o" class="animable"/><path d="M131.79,408.51c-.43,1.95-.9,3.88-1.42,5.7H83.79c-.52-1.82-1-3.75-1.42-5.7Z" style="fill: rgb(69, 90, 100); transform-origin: 107.08px 411.36px;" id="elfb0m6l54256" class="animable"/><path d="M129.73,416.37c-.32,1-.65,2-1,2.85H85.43c-.35-.88-.68-1.84-1-2.85Z" style="fill: rgb(69, 90, 100); transform-origin: 107.08px 417.795px;" id="elpfa5rco5weo" class="animable"/><path d="M132.86,403.15c-.17.93-.35,1.88-.55,2.85H81.85c-.2-1-.38-1.92-.55-2.85Z" style="fill: rgb(69, 90, 100); transform-origin: 107.08px 404.575px;" id="el3qm6q2w5kvv" class="animable"/></g><defs>     <filter id="active" height="200%">         <feMorphology in="SourceAlpha" result="DILATED" operator="dilate" radius="2"/>                <feFlood flood-color="#32DFEC" flood-opacity="1" result="PINK"/>        <feComposite in="PINK" in2="DILATED" operator="in" result="OUTLINE"/>        <feMerge>            <feMergeNode in="OUTLINE"/>            <feMergeNode in="SourceGraphic"/>        </feMerge>    </filter>    <filter id="hover" height="200%">        <feMorphology in="SourceAlpha" result="DILATED" operator="dilate" radius="2"/>                <feFlood flood-color="#ff0000" flood-opacity="0.5" result="PINK"/>        <feComposite in="PINK" in2="DILATED" operator="in" result="OUTLINE"/>        <feMerge>            <feMergeNode in="OUTLINE"/>            <feMergeNode in="SourceGraphic"/>        </feMerge>            <feColorMatrix type="matrix" values="0   0   0   0   0                0   1   0   0   0                0   0   0   0   0                0   0   0   1   0 "/>    </filter></defs></svg>
